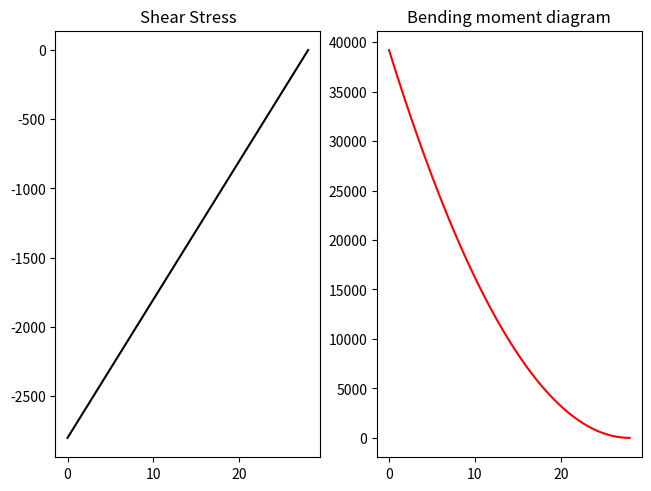

Write Python code to recreate this figure.
from scipy.integrate import quad
from matplotlib import pyplot as plt

L = 28 * 100
x1tab, y1tab, x2tab, y2tab = [], [], [], []

def w(x):
    return 100

def integrate(func, j):
    return quad(func, j, L)

def s(x):
    return integrate(w, 0)[0] - integrate(w, x)[0]

def s2(x):
    return s(x)-s(L/100)

def plot_s():
    for i in range(0, L):
        x1tab.append(i / 100)
        y1tab.append((s2(i / 100))) 

def m(o):
    return integrate(s2, 0)[0] - integrate(s2, o)[0]

def plot_m():
    for p in range(0, L):
        x2tab.append(p / 100)
        y2tab.append((m(p / 100)-m(L/100)))

plot_s()
plot_m()
fig, ax = plt.subplots(1, 2, layout="constrained")
ax[0].set_title('Shear Stress')
ax[1].set_title('Bending Moment')
ax[0].plot(x1tab, y1tab, color="black")
ax[1].plot(x2tab, y2tab, color="red")
plt.title("Bending moment diagram")

plt.show()  
